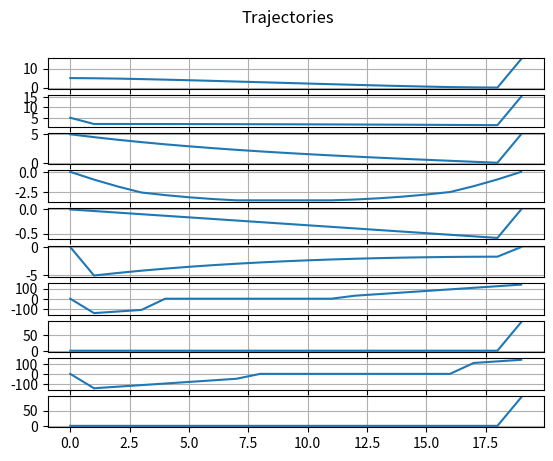

Source code (Python):
import numpy as np
import sys
from scipy.optimize import minimize, LinearConstraint, NonlinearConstraint
import matplotlib.pyplot as plt
np.set_printoptions(threshold=sys.maxsize)

N = 20
total_time = 2.0
T = total_time/float(N)
mass = 30.0
grav = 9.81

n_pos = 3  # x,y, pitch
n_vel = 3
n_states = n_pos + n_vel
n_forces = 4
n_vars = n_states + n_forces
n_vars_tot = n_vars*N

lower_states = [-100.0]*n_states
lower_forces = [-2000.0, 0.0, -2000.0, 0.0]
lower = np.hstack([lower_states, lower_forces])

upper_states = [100.0]*n_states
upper_forces = [2000.0]*n_forces
upper = np.hstack([upper_states, upper_forces])

bounds = [(lower[s], upper[s]) for i in range(0, N) for s in range(0, n_vars)]


def objective_function(x):
    return np.sum(x)


def minimize_vel(x, w, N):
    cost = 0.0
    for i in range(0, N):
        cost += np.sum(x[i*10+3:i*10+6])
    return cost*w


# Linear constraints: lb <= A.dot(x) <= ub

# 1) boundary conditions
initial_state = [5.0, 5.0, 5.0, 0.0, 0.0, 0.0]
final_state = [15.0, 15.0, 5.0, 0.0, 0.0, 0.0]

boundary_constr = np.zeros([2*(n_pos+n_vel), n_vars_tot])
boundary_constr[0:(n_pos+n_vel), 0:(n_pos+n_vel)] = np.eye(n_pos+n_vel)
boundary_constr[(n_pos+n_vel):2*(n_pos+n_vel), n_vars_tot -
                n_vars:n_vars_tot - n_vars + (n_pos+n_vel)] = np.eye(n_pos+n_vel)
ub = [1e6]*(2*(n_pos+n_vel))
lb = [-1e-6]*(2*(n_pos+n_vel))
ub[0:n_pos+n_vel] = initial_state
ub[n_pos+n_vel:2*(n_pos+n_vel)] = final_state
lb = [u - 1e-8 for u in ub]
print('initial state', np.shape(boundary_constr))
print('LB', len(lb))
print('UB', ub)
initial_cond = LinearConstraint(boundary_constr, lb=lb, ub=ub)

x0 = [0.0]*(n_vars_tot)
x0[0:(n_pos+n_vel)] = initial_state
x0[n_vars_tot-n_vars:n_vars_tot-n_vars+(n_pos+n_vel)] = final_state
print('x0', x0)

# 2) dynamic constraint:
# f = m*a  with a = (v_k - v_{k-1})/T
A_dyn = np.zeros([2*N, n_vars_tot])
A = np.zeros([2, 2*n_vars])
A[0:2, 3:5] = -np.eye(2)/T*mass
A[0:2, 6+n_vars:10+n_vars] = [[-1.0, 0.0, -1.0, 0.0],
                              [0.0, -1.0, 0.0, -1.0]]  # forces
A[0:2, 3+n_vars:5+n_vars] = np.eye(2)/T*mass
for i in range(0, N-1):
    A_dyn[i*2:i*2+2, i*n_vars:(i+2)*n_vars] = A

eps = [1.0e-6, -grav+1.0e-6]*(N)
minus_eps = [-1.0e-6, -grav-1.0e-6]*(N)
print('eps', eps)
dyn_constr = LinearConstraint(A_dyn, lb=minus_eps, ub=eps)


# 3) velocity constraint
A_vel = np.zeros([3*N, n_vars_tot])
A = np.zeros([3, 2*n_vars])
A[0:n_pos, 0:n_pos] = -np.eye(n_pos)/T
A[0:n_pos, n_vars:n_pos+n_vars] = np.eye(n_pos)/T
A[0:n_pos, n_pos+n_vars:n_pos + n_vars + n_vel] = -np.eye(n_pos)

for i in range(0, N-1):
    A_vel[i*n_pos:(i+1)*n_pos, i*n_vars:(i+2)*n_vars] = A

eps = [1.0e-6]*(3*N)
minus_eps = [-1.0e-3]*(3*N)
vel_constr = LinearConstraint(A_vel, lb=minus_eps, ub=eps)

# 4) swing constraint

lift_off_front = total_time*1.0/5.0
touch_down_front = 3.0/5.0*total_time
lift_off_hind = total_time*2.0/5.0
touch_down_hind = 4.0/5.0*total_time
timings = [[lift_off_front, touch_down_front],
           [lift_off_hind, touch_down_hind]]

A_swing = np.zeros([0, n_vars_tot])
print('timngs', timings[0])
for i in range(0, N):
    t = T*i
    for leg in range(0, 2):
        print('leg', leg)
        if (t >= timings[leg][0]) and (t <= timings[leg][1]):
            A_new = np.zeros([2, n_vars_tot])
            A_new[0, i*n_vars+n_states+2*leg] = 1.0
            A_new[1, i*n_vars+n_states+2*leg+1] = 1.0
            A_swing = np.vstack([A_swing, A_new])
print('A_swing', np.shape(A_swing))
print('A_swing', A_swing)
n_swing_constr = np.shape(A_swing)[0]
eps = [1.0e-6]*(n_swing_constr)
minus_eps = [-1.0e-3]*(n_swing_constr)
swing_constr = LinearConstraint(A_swing, lb=minus_eps, ub=eps)

res = minimize(
    minimize_vel,
    x0=x0,
    args=(1.0, N,),
    constraints={initial_cond, dyn_constr, vel_constr, swing_constr},
    bounds=bounds)

print("Solution:", res.x)
pos_x = [res.x[i*n_vars] for i in range(0, N)]
pos_y = [res.x[i*n_vars+1] for i in range(0, N)]
pitch = [res.x[i*n_vars+2] for i in range(0, N)]
vel_x = [res.x[i*n_vars+3] for i in range(0, N)]
vel_y = [res.x[i*n_vars+4] for i in range(0, N)]
pitch_d = [res.x[i*n_vars+5] for i in range(0, N)]
f_x_front = [res.x[i*n_vars+6] for i in range(0, N)]
f_y_front = [res.x[i*n_vars+7] for i in range(0, N)]
f_x_hind = [res.x[i*n_vars+8] for i in range(0, N)]
f_y_hind = [res.x[i*n_vars+9] for i in range(0, N)]

print('pos_x', pos_x)
print('pos_y', pos_y)
print('pitch', pitch)
print('vel_x', vel_x)
print('vel_y', vel_y)
print('pitch_d', pitch_d)
print('force front X', f_x_front)
print('force front Y', f_y_front)
print('force hind X', f_x_hind)
print('force hind Y', f_y_hind)


fig, axs = plt.subplots(10)
fig.suptitle('Trajectories')

axs[0].plot(pos_x)
axs[1].plot(pos_y)
axs[2].plot(pitch)
axs[3].plot(vel_x)
axs[4].plot(vel_y)
axs[5].plot(pitch_d)
axs[6].plot(f_x_front)
axs[7].plot(f_y_front)
axs[8].plot(f_x_hind)
axs[9].plot(f_y_hind)

axs[0].grid()
axs[1].grid()
axs[2].grid()
axs[3].grid()
axs[4].grid()
axs[5].grid()
axs[6].grid()
axs[7].grid()
axs[8].grid()
axs[9].grid()

plt.show()
